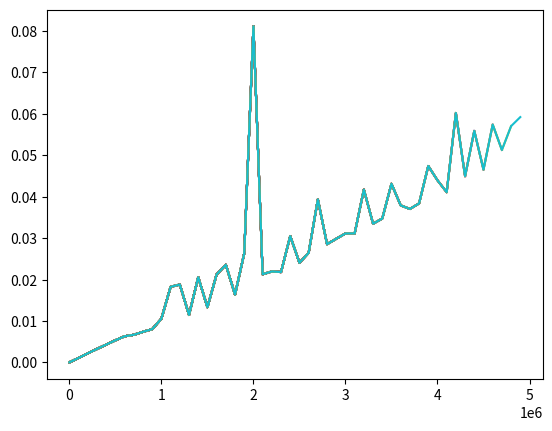

Reproduce this figure in Python. (Note: this script raises an exception after producing the figure.)
import time
import random
import numpy as np
import matplotlib.pyplot as plt

numpyarray = []
xarray = []
array1 = []
pylist = []
n = 0
p = 0

for i in range(10, 5000000, 100000):
    array = np.random.sample(i)
    start = time.time()
    np.sort(array)
    end = time.time() - start
    numpyarray.append(end)
    xarray.append(i)
    n += 1
    print(n)
    print(numpyarray)
    print(xarray)
    plt.plot(xarray, numpyarray)

for y in range(10, 5000000, 100000):
    for x in range(y):
        array1.append(random.random())
    start1 = time.time()
    array1.sort()
    end1 = time.time() - start1
    pylist.append(end1)
    p += 1
    print(p)
    print(pylist)
    print(xarray)
    plt.plot(xarray, pylist)

plt.show()